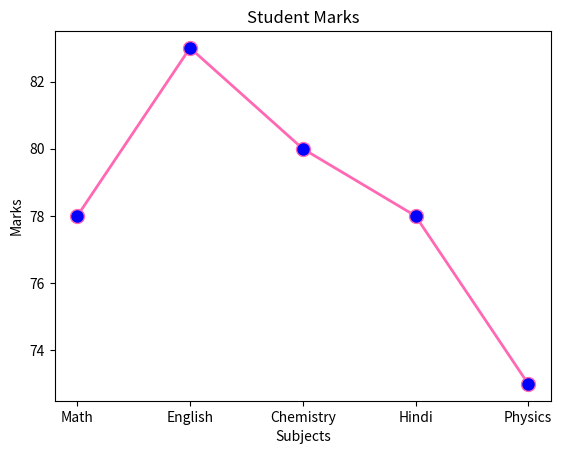

The matplotlib source for this figure:
from matplotlib import pyplot as plt
import numpy as np

marks = np.random.randint(70, 100, size=5)
sub = ['Math', 'English', 'Chemistry','Hindi', 'Physics']

plt.plot(sub,marks, linewidth=2, marker="o", ms = 10, color="hotpink", mfc='blue' )
plt.title("Student Marks")
plt.xlabel("Subjects")
plt.ylabel("Marks")
plt.show()